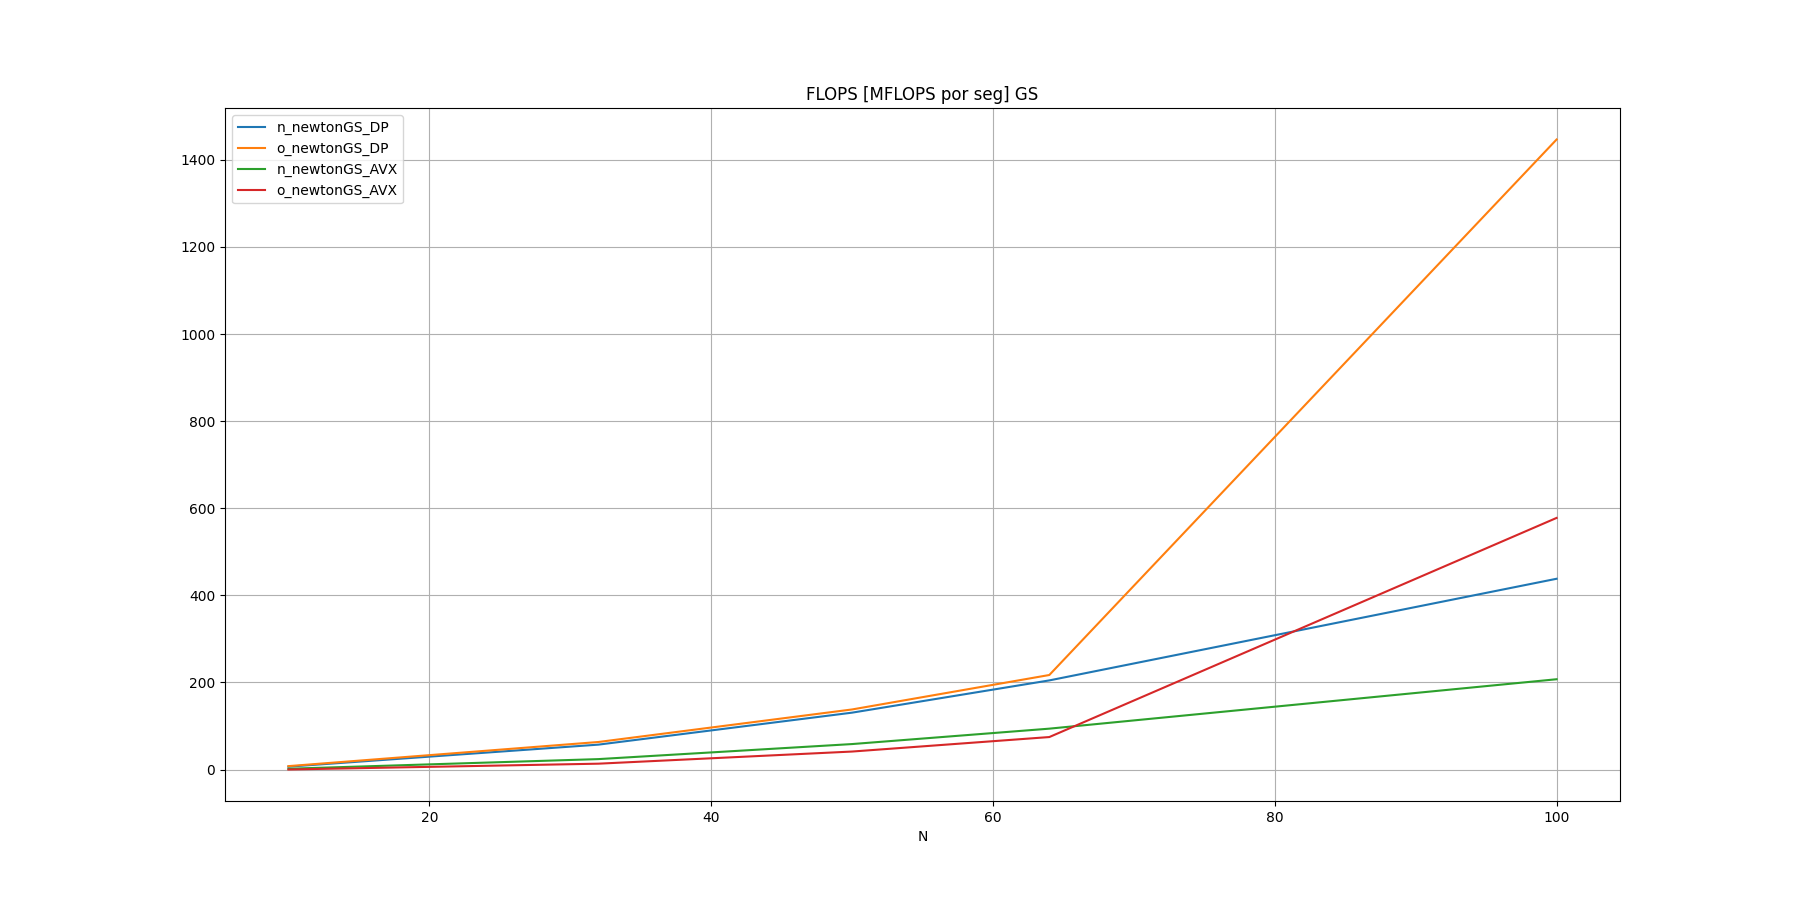

The file beside this chart, header and first rows:
N, n_newtonGS_DP, o_newtonGS_DP, n_newtonGS_AVX, o_newtonGS_AVX
10, 6.612, 7.833, 1.827, 0.1043
32, 57.2, 63.26, 23.96, 13.46
50, 130.6, 138, 58.51, 41.33
64, 204.7, 217.1, 93.88, 74.61
100, 438.1, 1447, 207.3, 577.8
